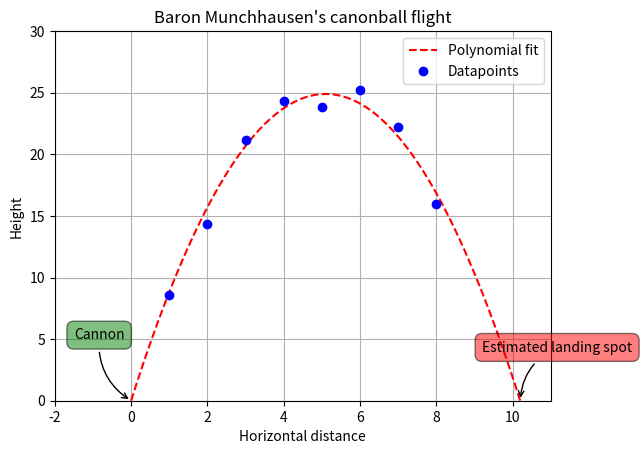

Write the Python code that produced this figure.
import matplotlib.pyplot as plt
import numpy as np

# declare data
X = np.array([[i, i**2] for i in range(1,9)])
y = np.array([8.57, 14.33, 21.13, 24.29, 23.85, 25.19, 22.19, 15.96])
y = y.reshape((len(y),1))

# compute model (note: We do not augment the
# data matrix X (hence, no bias term w_0)
w = np.linalg.inv(np.dot(X.T,X))
w = np.dot(w, X.T)
w = np.dot(w, y)
print(w.shape)
print("Computed weights: %s" % str(w))

# calculating the horizontal distance of the landing point ...
landing_dist = -w[0]/ w[1]
print("Landing distance: %f" % landing_dist)

# plot model
x_test = np.array([[i,i**2] for i in np.linspace(0, 12, 100)])
result = np.dot(x_test, w) 
plt.plot(x_test[:,0], result, 'r--', label='Polynomial fit')
plt.plot(X[:, 0], y, 'bo', label='Datapoints')

# plot cannon
plt.annotate(
    'Cannon', xy=(0, -0.01), xytext=(-1.5, 5),
    bbox = dict(boxstyle = 'round,pad=0.5', fc = 'green', alpha = 0.5),
    arrowprops=dict(arrowstyle = '->', connectionstyle = 'arc3, rad=0.3'))

# plot landing spot
plt.annotate(
    'Estimated landing spot', xy=(landing_dist,0), xytext=(landing_dist-1,4),
    bbox = dict(boxstyle = 'round,pad=0.5', fc = 'red', alpha = 0.5),
    arrowprops=dict(arrowstyle = '->', connectionstyle = 'arc3, rad=0.3'))

plt.title("Baron Munchhausen's canonball flight")
plt.xlabel("Horizontal distance")
plt.ylabel("Height")
plt.ylim( (0, 30) )
plt.xlim( (-2, 11) )
plt.legend()
plt.grid()
plt.show()
